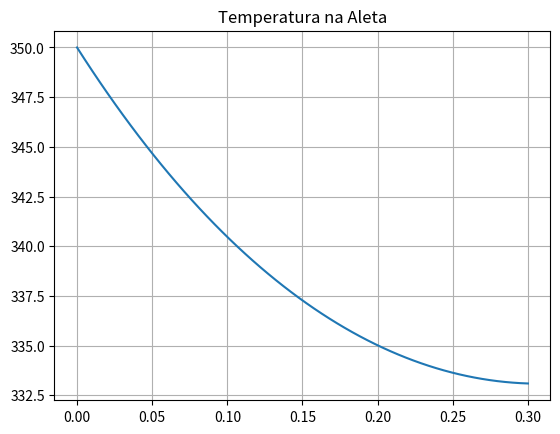

Reproduce this figure in Python.
from math import sqrt
import numpy as np
from matplotlib import pyplot as plt 

h = 15
k = 200
l = 0.3
per = 0.03*4
AreaSec = 0.03**2
m = sqrt(h*per/(k*AreaSec))
length = np.linspace(0, l, num=60)
tAmb = 300
tBase = 350
temp = []

for x in length:
    delta = np.cosh(m*(l-x)) + (h/(m*k))*np.sinh(m*(l-x))
    deltaBase = np.cosh(m*l) + (h/(m*k))*np.sinh(m*l)

    temp.append((delta*(tBase-tAmb)/deltaBase)+tAmb)

plt.title("Temperatura na Aleta") 
plt.plot(length,temp) 
plt.grid(True)
plt.show()

print("A temperatura em L/2 é: {}".format(temp[int(len(temp)/2)]))